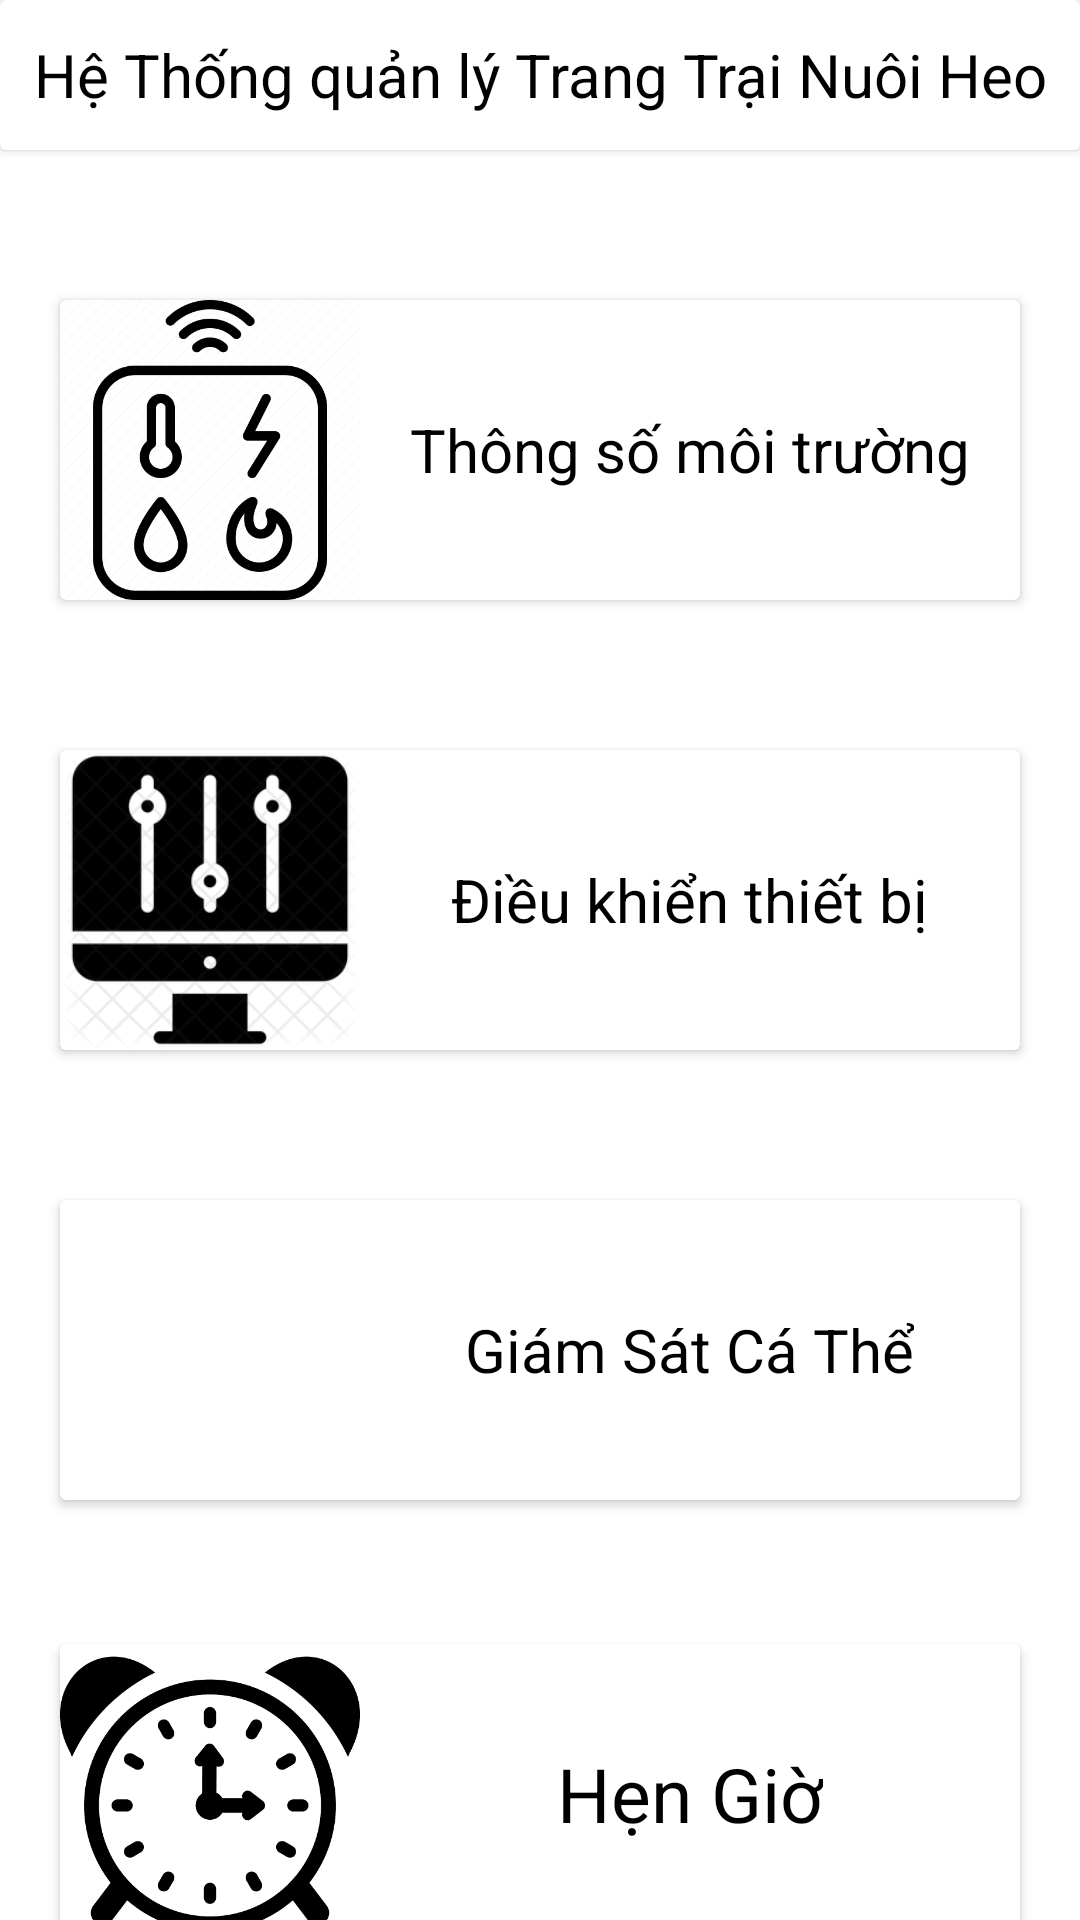

Reconstruct the res/layout file that produces this screen, plus the resources it refers to.
<!-- AndroidManifest.xml: application theme Theme.KhoaLuanTN -->
<!-- res/layout/activity_main.xml -->
<?xml version="1.0" encoding="utf-8"?>
<androidx.constraintlayout.widget.ConstraintLayout xmlns:android="http://schemas.android.com/apk/res/android"
    xmlns:app="http://schemas.android.com/apk/res-auto"
    xmlns:tools="http://schemas.android.com/tools"
    android:layout_width="match_parent"
    android:layout_height="match_parent"
    tools:context=".MainActivity"
    >

    <androidx.cardview.widget.CardView
        android:layout_width="match_parent"
        android:layout_height="50dp"
        app:layout_constraintEnd_toEndOf="parent"
        app:layout_constraintStart_toStartOf="parent"
        app:layout_constraintTop_toTopOf="parent"
        android:id="@+id/test">

        <TextView
                android:id="@+id/textView"
                android:layout_width="match_parent"
                android:layout_height="50dp"
                android:gravity="center"
                android:text="Hệ Thống quản lý Trang Trại Nuôi Heo"
                android:textColor="@color/black"
                android:textSize="20sp" />
    </androidx.cardview.widget.CardView>

    <androidx.cardview.widget.CardView
        android:id="@+id/tandh"
        android:layout_width="match_parent"
        android:layout_height="100dp"
        android:layout_marginStart="20dp"
        android:layout_marginTop="50dp"
        android:layout_marginEnd="20dp"
        app:layout_constraintEnd_toEndOf="parent"
        app:layout_constraintStart_toStartOf="parent"
        app:layout_constraintTop_toBottomOf="@+id/test"
        android:clickable="true"
        android:foreground="?attr/selectableItemBackground">

        <ImageView
            android:id="@+id/imageView"
            android:layout_width="100dp"
            android:layout_height="100dp"
            app:srcCompat="@drawable/sensor" />

        <TextView
            android:layout_marginLeft="50dp"
            android:id="@+id/ndvada"
            android:layout_width="wrap_content"
            android:layout_height="wrap_content"
            android:layout_gravity="center"
            android:text="Thông số môi trường"
            android:textColor="@color/black"
            android:textSize="20sp"/>
    </androidx.cardview.widget.CardView>

    <androidx.cardview.widget.CardView
        android:id="@+id/rain"
        android:layout_width="match_parent"
        android:layout_height="100dp"
        android:layout_marginStart="20dp"
        android:layout_marginTop="50dp"
        android:layout_marginEnd="20dp"
        app:layout_constraintEnd_toEndOf="parent"
        app:layout_constraintStart_toStartOf="parent"
        app:layout_constraintTop_toBottomOf="@+id/tandh"
        android:clickable="true"
        android:foreground="?attr/selectableItemBackground">

        <TextView
            android:id="@+id/textView7"
            android:layout_width="wrap_content"
            android:layout_height="wrap_content"
            android:layout_gravity="center"
            android:layout_marginLeft="50dp"
            android:text="Điều khiển thiết bị"
            android:textColor="@color/black"
            android:textSize="20sp" />

        <ImageView
            android:id="@+id/imageView2"
            android:layout_width="100dp"
            android:layout_height="100dp"
            app:srcCompat="@drawable/control" />

    </androidx.cardview.widget.CardView>

    <androidx.cardview.widget.CardView
        android:id="@+id/water"
        android:layout_width="match_parent"
        android:layout_height="100dp"
        android:layout_marginStart="20dp"
        android:layout_marginTop="50dp"
        android:layout_marginEnd="20dp"
        app:layout_constraintEnd_toEndOf="parent"
        app:layout_constraintHorizontal_bias="0.0"
        app:layout_constraintStart_toStartOf="parent"
        app:layout_constraintTop_toBottomOf="@+id/rain"
        android:clickable="true"
        android:foreground="?attr/selectableItemBackground">

        <TextView
            android:id="@+id/waterlevel"
            android:layout_width="wrap_content"
            android:layout_height="wrap_content"
            android:layout_gravity="center"
            android:layout_marginLeft="50dp"
            android:text="Giám Sát Cá Thể"
            android:textColor="@color/black"
            android:textSize="20sp" />

        <ImageView
            android:id="@+id/imageView3"
            android:layout_width="100dp"
            android:layout_height="100dp"
            app:srcCompat="@drawable/rfid" />
    </androidx.cardview.widget.CardView>

    <androidx.cardview.widget.CardView
        android:id="@+id/clock"
        android:layout_width="match_parent"
        android:layout_height="100dp"
        android:layout_marginStart="20dp"
        android:layout_marginTop="48dp"
        android:layout_marginEnd="20dp"
        android:clickable="true"
        android:foreground="?attr/selectableItemBackground"
        app:layout_constraintEnd_toEndOf="parent"
        app:layout_constraintHorizontal_bias="0.0"
        app:layout_constraintStart_toStartOf="parent"
        app:layout_constraintTop_toBottomOf="@+id/water">

        <TextView
            android:id="@+id/foodlevel"
            android:layout_width="wrap_content"
            android:layout_height="wrap_content"
            android:layout_gravity="center"
            android:layout_marginLeft="50dp"
            android:text="Hẹn Giờ"
            android:textColor="@color/black"
            android:textSize="25sp" />

        <ImageView
            android:layout_width="100dp"
            android:layout_height="100dp"
            app:srcCompat="@drawable/clock" />
    </androidx.cardview.widget.CardView>

    <TextView
        android:id="@+id/textView2"
        android:layout_width="wrap_content"
        android:layout_height="wrap_content"
        android:layout_marginStart="20dp"
        android:layout_marginBottom="20dp"
        android:text="GVHD : Thầy Phan Tuấn Anh"
        android:textColor="@color/black"
        android:textSize="10sp"
        app:layout_constraintBottom_toBottomOf="parent"
        app:layout_constraintStart_toStartOf="parent" />

    <TextView
        android:id="@+id/textView3"
        android:layout_width="wrap_content"
        android:layout_height="wrap_content"
        android:layout_marginEnd="20dp"
        android:layout_marginBottom="20dp"
        android:textColor="@color/black"
        android:textSize="10sp"
        android:text="Designed by Đức Thế"
        app:layout_constraintBottom_toBottomOf="parent"
        app:layout_constraintEnd_toEndOf="parent" />
</androidx.constraintlayout.widget.ConstraintLayout>
<!-- resources referenced by this layout -->
<resources>
  <!-- drawable clock: png bitmap (drawable-v24, 6258 bytes) -->
  <!-- drawable control: png bitmap (drawable-v24, 26799 bytes) -->
  <!-- drawable sensor: png bitmap (drawable-v24, 29834 bytes) -->
  <style name="Theme.KhoaLuanTN" parent="Theme.MaterialComponents.DayNight.DarkActionBar">
          
          <item name="colorPrimary">@color/purple_500</item>
          <item name="colorPrimaryVariant">@color/purple_700</item>
          <item name="colorOnPrimary">@color/white</item>
          
          <item name="colorSecondary">@color/teal_200</item>
          <item name="colorSecondaryVariant">@color/teal_700</item>
          <item name="colorOnSecondary">@color/black</item>
          
          <item name="android:statusBarColor">?attr/colorPrimaryVariant</item>
          
      </style>
  <!-- not gathered from this repository: default colours our renderer supplied (Android Studio template values) -->
  <color name="purple_500">#FF6200EE</color>
  <color name="purple_700">#FF3700B3</color>
  <color name="teal_200">#FF03DAC5</color>
  <color name="teal_700">#FF018786</color>
  <color name="black">#FF000000</color>
  <color name="white">#FFFFFFFF</color>
</resources>
